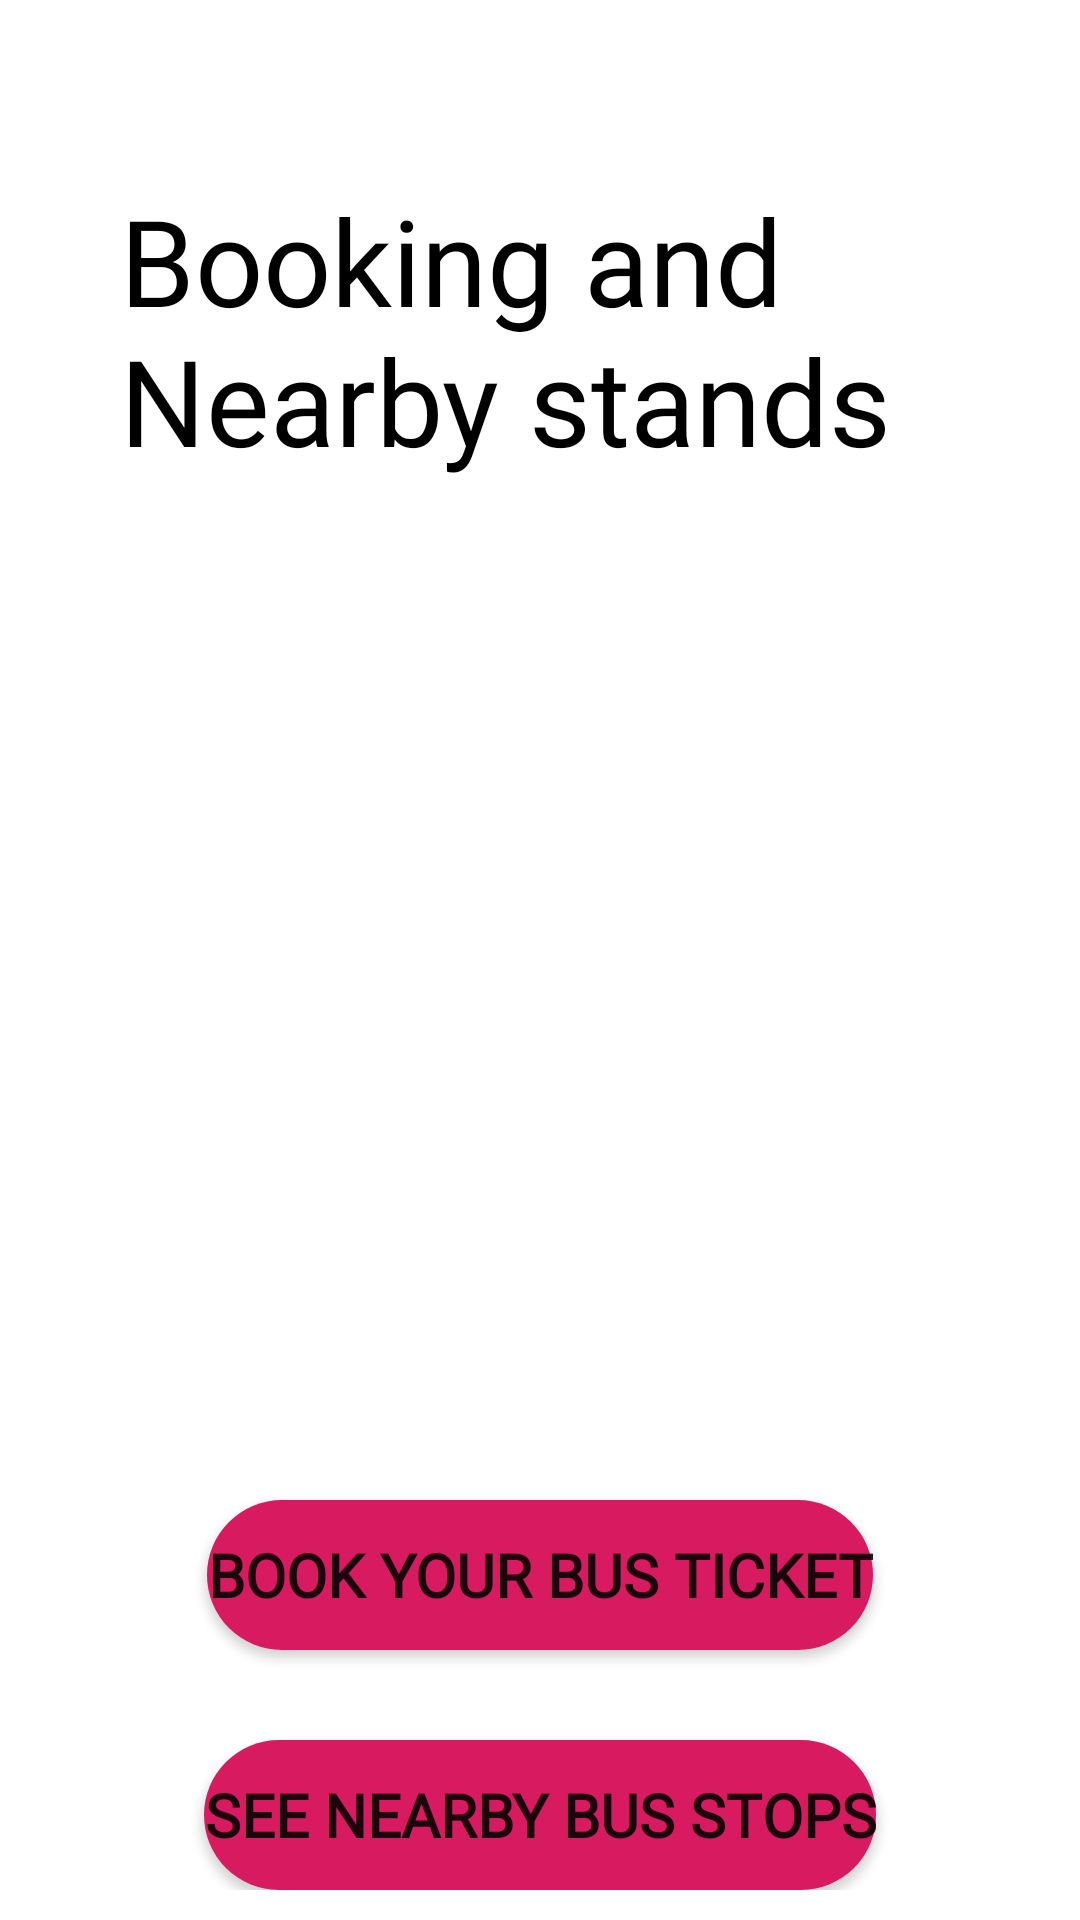

The Android layout XML behind this screen, and the referenced resources:
<!-- AndroidManifest.xml: application theme Theme.Tourwala -->
<!-- res/layout/activity_busbook.xml -->
<?xml version="1.0" encoding="utf-8"?>
<ScrollView xmlns:android="http://schemas.android.com/apk/res/android"
    xmlns:app="http://schemas.android.com/apk/res-auto"
    xmlns:tools="http://schemas.android.com/tools"
    android:layout_width="match_parent"
    android:layout_height="match_parent"
    android:orientation="vertical"
    tools:context=".busbook">

    <LinearLayout
        android:layout_width="wrap_content"
        android:layout_height="wrap_content"
        android:layout_margin="20dp"
        android:orientation="vertical"
        android:padding="10dp">
    <TextView
        android:layout_width="wrap_content"
        android:layout_height="wrap_content"
        android:layout_marginTop="30dp"
        android:fontFamily="@font/gagalin"
        android:paddingLeft="10dp"
        android:text="Booking and Nearby stands"
        android:textColor="@color/black"
        android:textSize="40sp"/>

    <ImageView
        android:layout_width="match_parent"
        android:layout_height="300dp"
        android:layout_marginTop="20dp"
        android:padding="-20dp"
        android:src="@drawable/bookbus"/>

    <Button
        android:id="@+id/buttonbook"
        android:layout_width="wrap_content"
        android:layout_height="50dp"
        android:layout_gravity="center"
        android:layout_marginTop="20dp"
        android:background="@drawable/button_rounded"
        android:fontFamily="@font/gagalin"
        android:text="Book your Bus ticket"
        android:textSize="20dp"
        android:textStyle="bold" />

    <Button
        android:id="@+id/buttonbusstops"
        android:layout_width="wrap_content"
        android:layout_height="50dp"
        android:layout_gravity="center"
        android:layout_marginTop="30dp"
        android:background="@drawable/button_rounded"
        android:fontFamily="@font/gagalin"
        android:text="See Nearby Bus stops"
        android:textSize="20dp"
        android:textStyle="bold"
         />


</LinearLayout>
    </ScrollView>
<!-- resources referenced by this layout -->
<resources>
  <color name="black">#FF000000</color>
  <!-- drawable button_rounded (drawable) -->
  <?xml version="1.0" encoding="utf-8"?>
  <shape xmlns:android="http://schemas.android.com/apk/res/android"
  android:shape="rectangle">
  
      <solid
          android:color="@color/bdibeo"
          />
  <corners
      android:radius="25dp"
      />
  
  
  </shape>
  <style name="Theme.Tourwala" parent="Theme.MaterialComponents.DayNight.DarkActionBar">
          
          <item name="colorPrimary">@color/purple_500</item>
          <item name="colorPrimaryVariant">@color/purple_700</item>
          <item name="colorOnPrimary">@color/white</item>
          
          <item name="colorSecondary">@color/teal_200</item>
          <item name="colorSecondaryVariant">@color/teal_700</item>
          <item name="colorOnSecondary">@color/black</item>
          
          <item name="android:statusBarColor" tools:targetApi="l">?attr/colorPrimaryVariant</item>
          
      </style>
  <color name="bdibeo">#D81B60</color>
  <color name="purple_500">#FF6200EE</color>
  <color name="purple_700">#FF3700B3</color>
  <color name="white">#FFFFFFFF</color>
  <color name="teal_200">#FF03DAC5</color>
  <color name="teal_700">#FF018786</color>
</resources>
